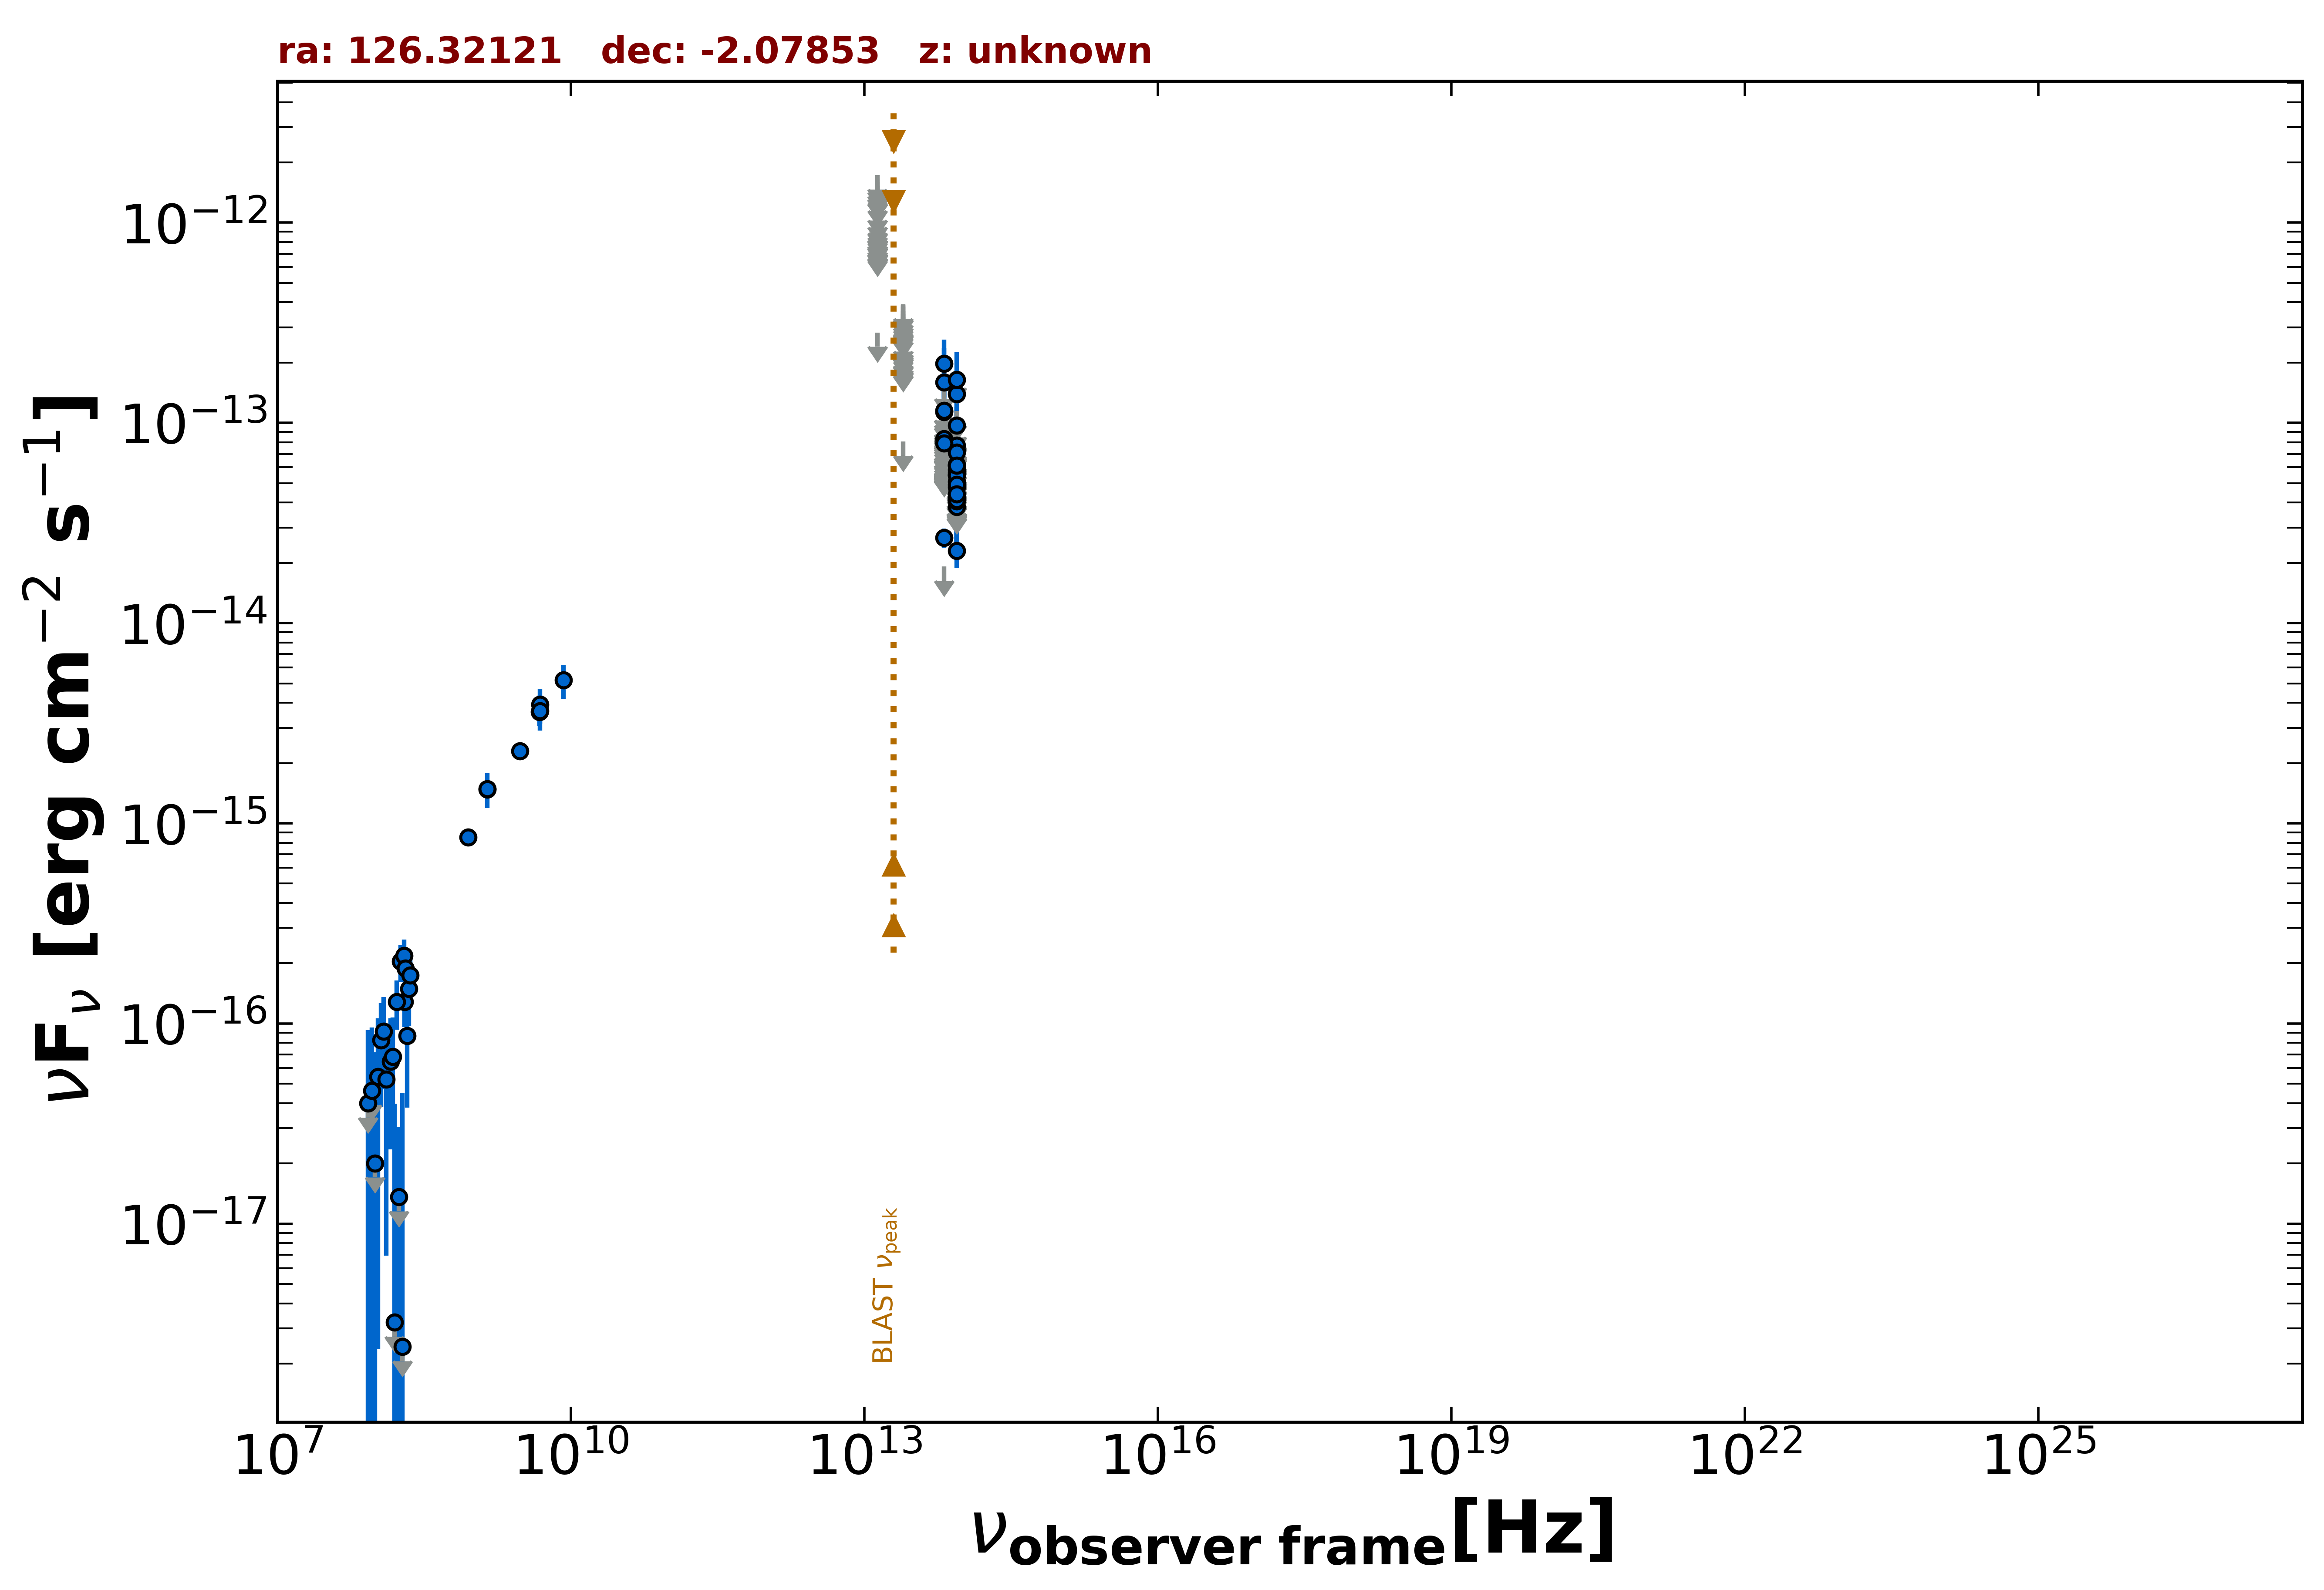

The data file committed next to this chart (first rows):
freq., flux, err_flux, MJD_start, MJD_end, flag, catalog, reference
1.400e+09, 1.477e-15, 4.500e-17, 55000, 55000, , NVSS, Condon et al. 1998  AJ  115  1693
8.870e+08, 8.506e-16, 6.385e-17, 55000, 55000, , RACS, Hale et al. 2021  PASA  38  e058
3.000e+09, 2.293e-15, 1.500e-17, 55000, 55000, , VLASSQL, Gordon et al. 2021  ApJS  255  30
4.800e+09, 3.600e-15, 5.280e-16, 55000, 55000, , PMN, Griffith et al. 1993-1996  VizieR  VIII/…
8.817e+13, 3.810e-14, 1.875e-15, 55000, 55000, , UNWISE, Schlafly et al. 2019  ApJS  240  30
6.517e+13, 2.665e-14, 3.000e-15, 55000, 55000, , UNWISE, Schlafly et al. 2019  ApJS  240  30
8.817e+13, 2.302e-14, 4.220e-15, 55000, 55000, , WISE, Wright et al. 2010  AJ  140  1868
6.517e+13, 1.917e-14, 0.000e+00, 55000, 55000, UL, WISE, Wright et al. 2010  AJ  140  1868
2.498e+13, 8.060e-14, 0.000e+00, 55000, 55000, UL, WISE, Wright et al. 2010  AJ  140  1868
1.363e+13, 2.823e-13, 0.000e+00, 55000, 55000, UL, WISE, Wright et al. 2010  AJ  140  1868
8.817e+13, 1.144e-13, 0.000e+00, 57132, 57132, UL, NEOWISE, Mainzer et al. 2014  ApJ  792  30
6.517e+13, 1.134e-13, 3.717e-14, 57132, 57132, , NEOWISE, Mainzer et al. 2014  ApJ  792  30
8.817e+13, 6.964e-14, 0.000e+00, 59521, 59521, UL, NEOWISE, Mainzer et al. 2014  ApJ  792  30
6.517e+13, 1.595e-13, 7.736e-14, 59521, 59521, , NEOWISE, Mainzer et al. 2014  ApJ  792  30
8.817e+13, 1.395e-13, 3.395e-14, 57330, 57330, , NEOWISE, Mainzer et al. 2014  ApJ  792  30
6.517e+13, 1.551e-13, 0.000e+00, 57330, 57330, UL, NEOWISE, Mainzer et al. 2014  ApJ  792  30
8.817e+13, 8.663e-14, 0.000e+00, 57494, 57494, UL, NEOWISE, Mainzer et al. 2014  ApJ  792  30
6.517e+13, 1.974e-13, 6.380e-14, 57494, 57494, , NEOWISE, Mainzer et al. 2014  ApJ  792  30
8.817e+13, 7.285e-14, 2.206e-14, 57855, 57855, , NEOWISE, Mainzer et al. 2014  ApJ  792  30
6.517e+13, 1.153e-13, 4.027e-14, 57855, 57855, , NEOWISE, Mainzer et al. 2014  ApJ  792  30
8.817e+13, 9.693e-14, 2.281e-14, 56774, 56774, , NEOWISE, Mainzer et al. 2014  ApJ  792  30
6.517e+13, 9.923e-14, 0.000e+00, 56774, 56774, UL, NEOWISE, Mainzer et al. 2014  ApJ  792  30
8.817e+13, 7.721e-14, 1.955e-14, 59675, 59675, , NEOWISE, Mainzer et al. 2014  ApJ  792  30
6.517e+13, 9.969e-14, 0.000e+00, 59675, 59675, UL, NEOWISE, Mainzer et al. 2014  ApJ  792  30
8.817e+13, 6.316e-14, 0.000e+00, 55502, 55502, UL, WISEME, Wright et al. 2010  AJ  140  1868
6.517e+13, 6.568e-14, 0.000e+00, 55502, 55502, UL, WISEME, Wright et al. 2010  AJ  140  1868
8.817e+13, 4.247e-14, 2.060e-14, 55312, 55312, , WISEME, Wright et al. 2010  AJ  140  1868
6.517e+13, 8.909e-14, 0.000e+00, 55312, 55312, UL, WISEME, Wright et al. 2010  AJ  140  1868
2.498e+13, 2.008e-13, 0.000e+00, 55312, 55312, UL, WISEME, Wright et al. 2010  AJ  140  1868
1.363e+13, 8.725e-13, 0.000e+00, 55312, 55312, UL, WISEME, Wright et al. 2010  AJ  140  1868
8.817e+13, 5.022e-14, 0.000e+00, 55503, 55503, UL, WISEME, Wright et al. 2010  AJ  140  1868
6.517e+13, 1.028e-13, 0.000e+00, 55503, 55503, UL, WISEME, Wright et al. 2010  AJ  140  1868
8.817e+13, 4.120e-14, 0.000e+00, 55503, 55503, UL, WISEME, Wright et al. 2010  AJ  140  1868
6.517e+13, 7.682e-14, 0.000e+00, 55503, 55503, UL, WISEME, Wright et al. 2010  AJ  140  1868
8.817e+13, 4.030e-14, 0.000e+00, 55503, 55503, UL, WISEME, Wright et al. 2010  AJ  140  1868
6.517e+13, 7.182e-14, 0.000e+00, 55503, 55503, UL, WISEME, Wright et al. 2010  AJ  140  1868
8.817e+13, 5.681e-14, 0.000e+00, 55503, 55503, UL, WISEME, Wright et al. 2010  AJ  140  1868
6.517e+13, 6.302e-14, 0.000e+00, 55503, 55503, UL, WISEME, Wright et al. 2010  AJ  140  1868
8.817e+13, 4.067e-14, 0.000e+00, 55503, 55503, UL, WISEME, Wright et al. 2010  AJ  140  1868
6.517e+13, 7.195e-14, 0.000e+00, 55503, 55503, UL, WISEME, Wright et al. 2010  AJ  140  1868
8.817e+13, 1.643e-13, 6.110e-14, 55503, 55503, , WISEME, Wright et al. 2010  AJ  140  1868
6.517e+13, 6.472e-14, 0.000e+00, 55503, 55503, UL, WISEME, Wright et al. 2010  AJ  140  1868
8.817e+13, 5.527e-14, 2.203e-14, 55503, 55503, , WISEME, Wright et al. 2010  AJ  140  1868
6.517e+13, 6.181e-14, 0.000e+00, 55503, 55503, UL, WISEME, Wright et al. 2010  AJ  140  1868
8.817e+13, 6.706e-14, 0.000e+00, 55503, 55503, UL, WISEME, Wright et al. 2010  AJ  140  1868
6.517e+13, 6.448e-14, 0.000e+00, 55503, 55503, UL, WISEME, Wright et al. 2010  AJ  140  1868
8.817e+13, 7.692e-14, 0.000e+00, 55503, 55503, UL, WISEME, Wright et al. 2010  AJ  140  1868
6.517e+13, 6.035e-14, 0.000e+00, 55503, 55503, UL, WISEME, Wright et al. 2010  AJ  140  1868
8.817e+13, 4.439e-14, 0.000e+00, 55503, 55503, UL, WISEME, Wright et al. 2010  AJ  140  1868
6.517e+13, 7.632e-14, 0.000e+00, 55503, 55503, UL, WISEME, Wright et al. 2010  AJ  140  1868
8.817e+13, 7.850e-14, 0.000e+00, 55504, 55504, UL, WISEME, Wright et al. 2010  AJ  140  1868
6.517e+13, 7.660e-14, 0.000e+00, 55504, 55504, UL, WISEME, Wright et al. 2010  AJ  140  1868
8.817e+13, 4.769e-14, 2.397e-14, 55312, 55312, , WISEME, Wright et al. 2010  AJ  140  1868
6.517e+13, 6.550e-14, 0.000e+00, 55312, 55312, UL, WISEME, Wright et al. 2010  AJ  140  1868
2.498e+13, 2.272e-13, 0.000e+00, 55312, 55312, UL, WISEME, Wright et al. 2010  AJ  140  1868
1.363e+13, 8.355e-13, 0.000e+00, 55312, 55312, UL, WISEME, Wright et al. 2010  AJ  140  1868
8.817e+13, 4.056e-14, 1.935e-14, 55312, 55312, , WISEME, Wright et al. 2010  AJ  140  1868
6.517e+13, 6.085e-14, 0.000e+00, 55312, 55312, UL, WISEME, Wright et al. 2010  AJ  140  1868
2.498e+13, 2.575e-13, 0.000e+00, 55312, 55312, UL, WISEME, Wright et al. 2010  AJ  140  1868
1.363e+13, 7.691e-13, 0.000e+00, 55312, 55312, UL, WISEME, Wright et al. 2010  AJ  140  1868
... 164 more rows
